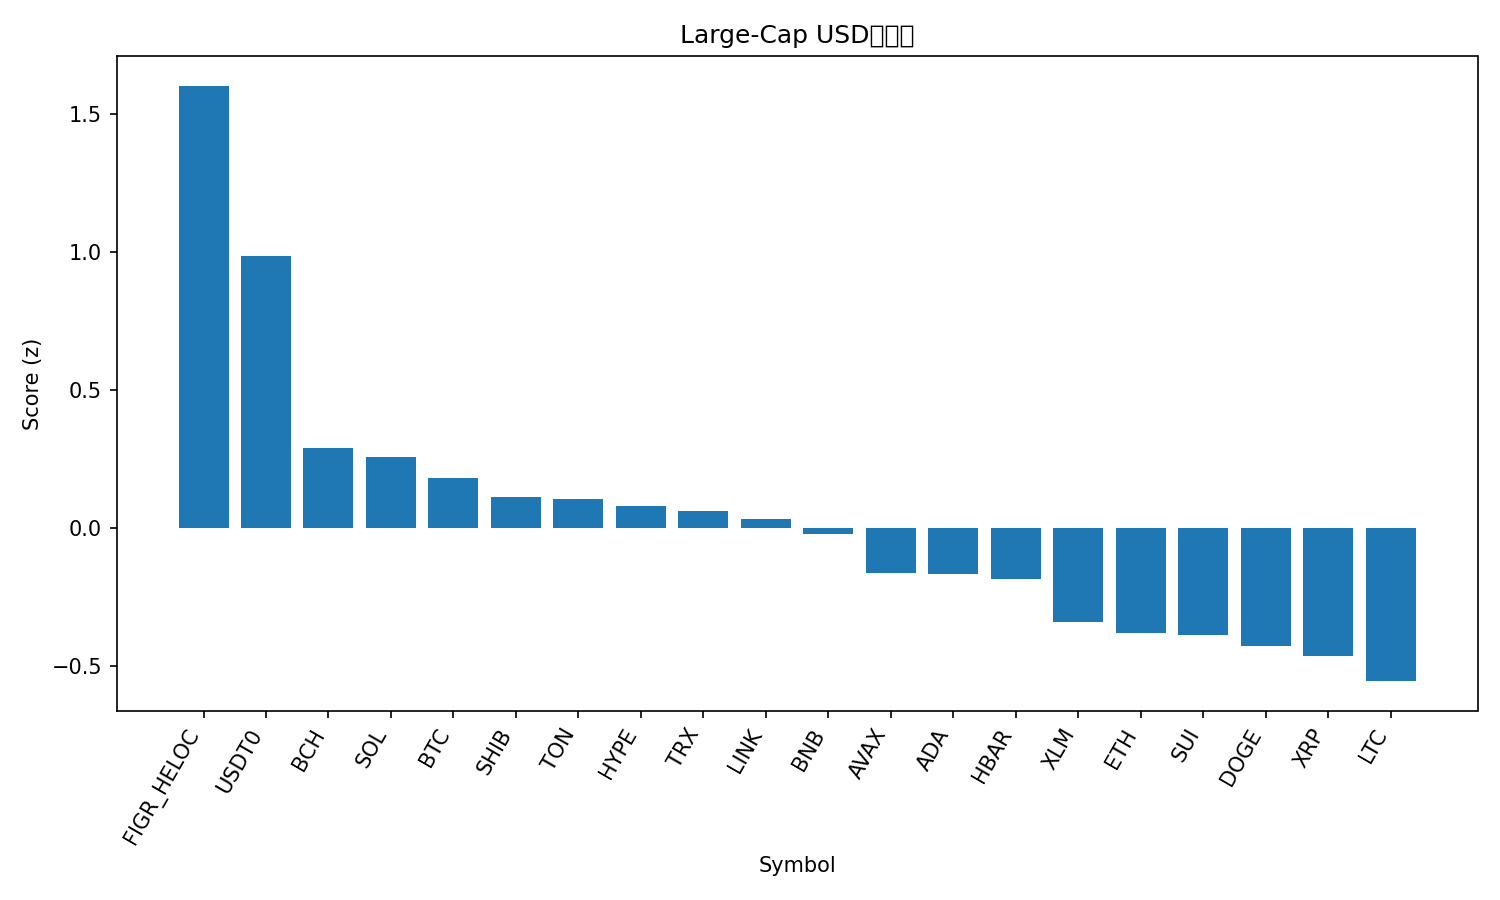

The table this chart was drawn from, first rows:
rank, name, symbol, price, pct_1h, pct_24h, pct_7d, pct_1h_vs_btc, pct_24h_vs_btc, pct_7d_vs_btc, market_cap_rank, market_cap, volume_usd, score
1, Figure Heloc, FIGR_HELOC, 0.9985, 0.0, 2.361, 0.08517, 0.4871, 3.749, 9.114, 16, 12966409292, 6332460, 1.603
2, USDT0, USDT0, 1.0, -0.106, -0.01868, 0.0216, 0.3811, 1.369, 9.051, 30, 7441485281, 537947658, 0.9869
3, Bitcoin Cash, BCH, 535.6, -0.4717, -0.5659, -10.05, 0.01539, 0.8222, -1.022, 21, 10692222091, 319350813, 0.2906
4, Solana, SOL, 203, -1.583, 3.688, -13.13, -1.096, 5.076, -4.104, 6, 111085183469, 11869771284, 0.2549
5, Bitcoin, BTC, 113112, -0.4871, -1.388, -9.029, 0.0, 0.0, 0.0, 1, 2255311963803, 67602031731, 0.1795
6, Shiba Inu, SHIB, 1.08e-05, -0.9979, 1.279, -15.81, -0.5108, 2.667, -6.78, 33, 6369776276, 311843095, 0.1107
7, Toncoin, TON, 2.29, -0.8589, 1.16, -19.31, -0.3718, 2.548, -10.28, 35, 5782202672, 234325073, 0.1028
8, Hyperliquid, HYPE, 40.71, -2.11, 4.922, -13.17, -1.623, 6.31, -4.142, 18, 11038788221, 884267218, 0.07866
9, TRON, TRX, 0.3191, -0.6094, -1.367, -7.855, -0.1223, 0.02152, 1.174, 10, 30210512839, 782341619, 0.06051
10, Chainlink, LINK, 19.3, -0.9478, 0.9378, -17.47, -0.4607, 2.326, -8.44, 15, 13462616055, 1418623462, 0.03258
11, BNB, BNB, 1268, -1.065, -1.512, 3.539, -0.5781, -0.1244, 12.57, 4, 176868724531, 9695563773, -0.022
12, Avalanche, AVAX, 23.04, -1.514, 2.961, -24.09, -1.027, 4.349, -15.06, 23, 9834425999, 1507413583, -0.164
13, Cardano, ADA, 0.7083, -1.087, 0.6616, -18.41, -0.5997, 2.05, -9.383, 11, 25909367601, 1944758550, -0.1677
14, Hedera, HBAR, 0.1871, -1.301, 1.345, -18.11, -0.8141, 2.733, -9.08, 28, 7941137923, 460478572, -0.186
15, Stellar, XLM, 0.34, -1.105, -0.3115, -16.22, -0.618, 1.077, -7.193, 20, 10884178870, 320609949, -0.3411
16, Ethereum, ETH, 4113, -1.308, -0.4535, -12.36, -0.8207, 0.9346, -3.327, 2, 496593525334, 45540195654, -0.382
17, Sui, SUI, 2.82, -1.538, 1.797, -22.17, -1.051, 3.186, -13.14, 22, 10269763583, 2334829994, -0.3882
18, Dogecoin, DOGE, 0.2063, -0.7874, -1.102, -22.75, -0.3003, 0.2861, -13.72, 9, 31223792174, 4507064981, -0.4275
19, XRP, XRP, 2.54, -1.03, -1.344, -15.04, -0.5431, 0.04425, -6.007, 5, 152169193579, 7577806681, -0.4655
20, Litecoin, LTC, 96.99, -1.08, -1.162, -18.01, -0.5926, 0.2265, -8.98, 31, 7418653887, 1142489571, -0.5563
21, Mantle, MNT, 2.02, -1.297, -1.123, -15.53, -0.8095, 0.2649, -6.503, 32, 6531474586, 726218484, -0.6589
